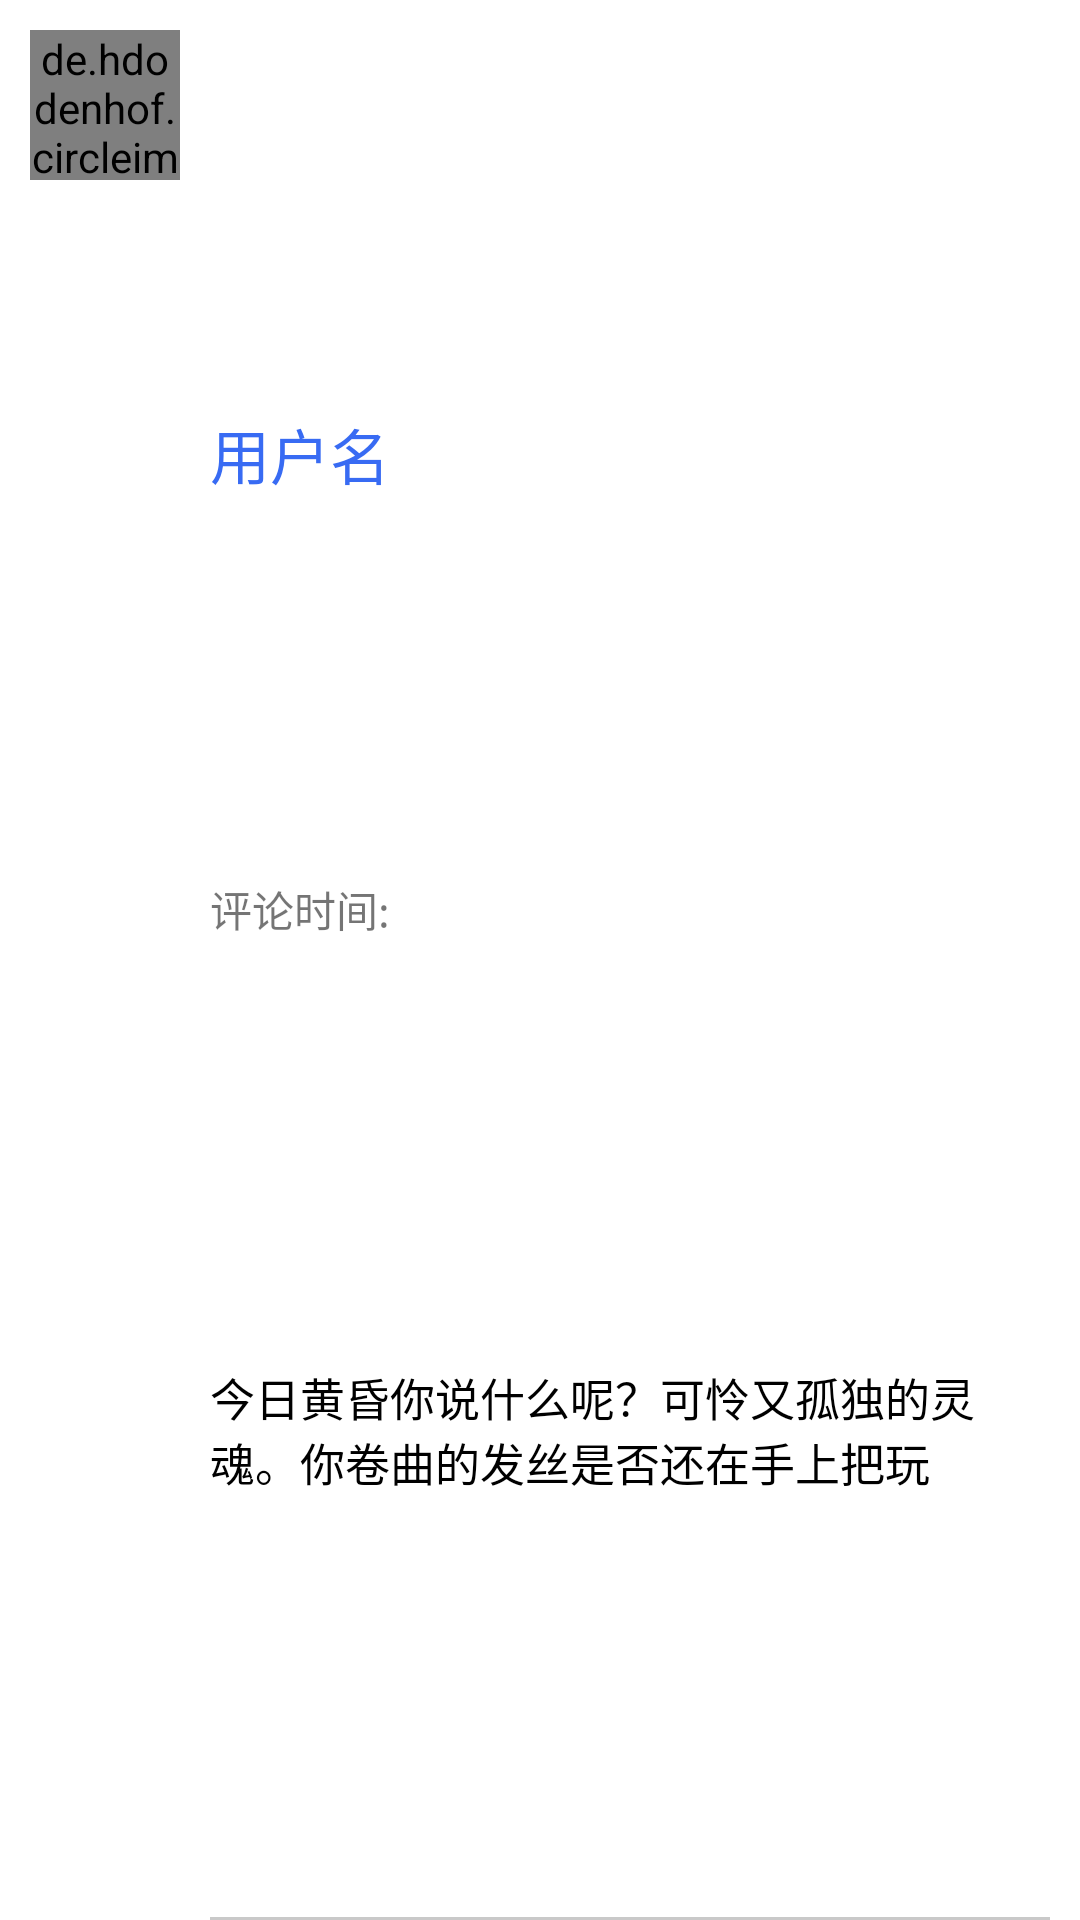

Reconstruct the res/layout file that produces this screen, plus the resources it refers to.
<!-- AndroidManifest.xml: application theme Theme.RainLog -->
<!-- res/layout/comment_item.xml -->
<?xml version="1.0" encoding="utf-8"?>
<androidx.constraintlayout.widget.ConstraintLayout xmlns:android="http://schemas.android.com/apk/res/android"
    xmlns:app="http://schemas.android.com/apk/res-auto"
    xmlns:tools="http://schemas.android.com/tools"
    android:layout_width="match_parent"
    android:layout_height="wrap_content"
    android:paddingTop="10dp"
    android:paddingRight="10dp"
    >

    <de.hdodenhof.circleimageview.CircleImageView
        android:id="@+id/avatar"
        android:layout_width="50dp"
        android:layout_height="50dp"
        android:layout_marginHorizontal="10dp"
        app:layout_constraintBottom_toBottomOf="parent"
        app:layout_constraintEnd_toStartOf="@+id/userName"
        app:layout_constraintStart_toStartOf="parent"
        app:layout_constraintTop_toTopOf="parent"
        app:layout_constraintVertical_bias="0" />


    <TextView
        android:id="@+id/userName"
        android:layout_width="0dp"
        android:layout_height="wrap_content"
        android:text="用户名"
        android:textColor="@color/blue"
        android:textSize="20dp"
        app:layout_constraintBottom_toTopOf="@id/commentTime"
        app:layout_constraintEnd_toStartOf="@id/delete"
        app:layout_constraintStart_toEndOf="@+id/avatar"
        app:layout_constraintTop_toTopOf="parent" />

    <TextView
        android:id="@+id/commentTime"
        android:layout_width="wrap_content"
        android:layout_height="wrap_content"
        android:text="评论时间: "
        app:layout_constraintBottom_toTopOf="@id/commentContent"
        app:layout_constraintEnd_toEndOf="@id/userName"
        app:layout_constraintHorizontal_bias="0"
        app:layout_constraintStart_toStartOf="@id/userName"
        app:layout_constraintTop_toBottomOf="@id/userName" />

    <TextView
        android:id="@+id/commentContent"
        android:layout_width="0dp"
        android:layout_height="wrap_content"
        android:layout_marginVertical="15dp"
        android:lineBreakStyle="normal"
        android:singleLine="false"
        android:text="今日黄昏你说什么呢？可怜又孤独的灵魂。你卷曲的发丝是否还在手上把玩"
        android:textColor="@color/black"
        android:textSize="15dp"
        app:layout_constraintBottom_toBottomOf="parent"
        app:layout_constraintEnd_toEndOf="parent"
        app:layout_constraintStart_toStartOf="@id/userName"
        app:layout_constraintTop_toBottomOf="@id/commentTime" />

    <androidx.appcompat.widget.AppCompatImageButton
        android:id="@+id/delete"
        android:layout_width="25dp"
        android:layout_height="25dp"
        android:src="@drawable/delete"
        android:scaleType="centerInside"
        android:tint="@color/blue"
        android:background="@color/white"
        android:visibility="gone"
        app:layout_constraintBottom_toBottomOf="parent"
        app:layout_constraintDimensionRatio="1:1"
        app:layout_constraintEnd_toEndOf="parent"
        app:layout_constraintStart_toEndOf="@id/userName"
        app:layout_constraintTop_toTopOf="parent"
        app:layout_constraintVertical_bias="0"
        />


    <View
        android:layout_width="0dp"
        android:layout_height="1dp"
        android:background="#c9c9c9"
        app:layout_constraintBottom_toBottomOf="parent"
        app:layout_constraintEnd_toEndOf="parent"
        app:layout_constraintHorizontal_bias="0.5"
        app:layout_constraintStart_toStartOf="@id/userName"
        app:layout_constraintTop_toTopOf="parent"
        app:layout_constraintVertical_bias="1" />

</androidx.constraintlayout.widget.ConstraintLayout>
<!-- resources referenced by this layout -->
<resources>
  <color name="black">#FF000000</color>
  <color name="blue">#FF386BF3</color>
  <color name="white">#FFFFFFFF</color>
  <!-- drawable delete: png bitmap (drawable, 15112 bytes) -->
  <style name="Theme.RainLog" parent="Theme.MaterialComponents.DayNight.NoActionBar">
          
          <item name="colorPrimary">@color/blue</item>
          <item name="colorPrimaryVariant">@color/purple_700</item>
          <item name="colorOnPrimary">@color/white</item>
          
          <item name="colorSecondary">@color/blue</item>
          <item name="colorSecondaryVariant">@color/teal_700</item>
          <item name="colorOnSecondary">@color/black</item>
          
          <item name="android:statusBarColor">?attr/colorPrimaryVariant</item>
          
      </style>
  <color name="purple_700">#FF3700B3</color>
  <color name="teal_700">#FF018786</color>
</resources>
